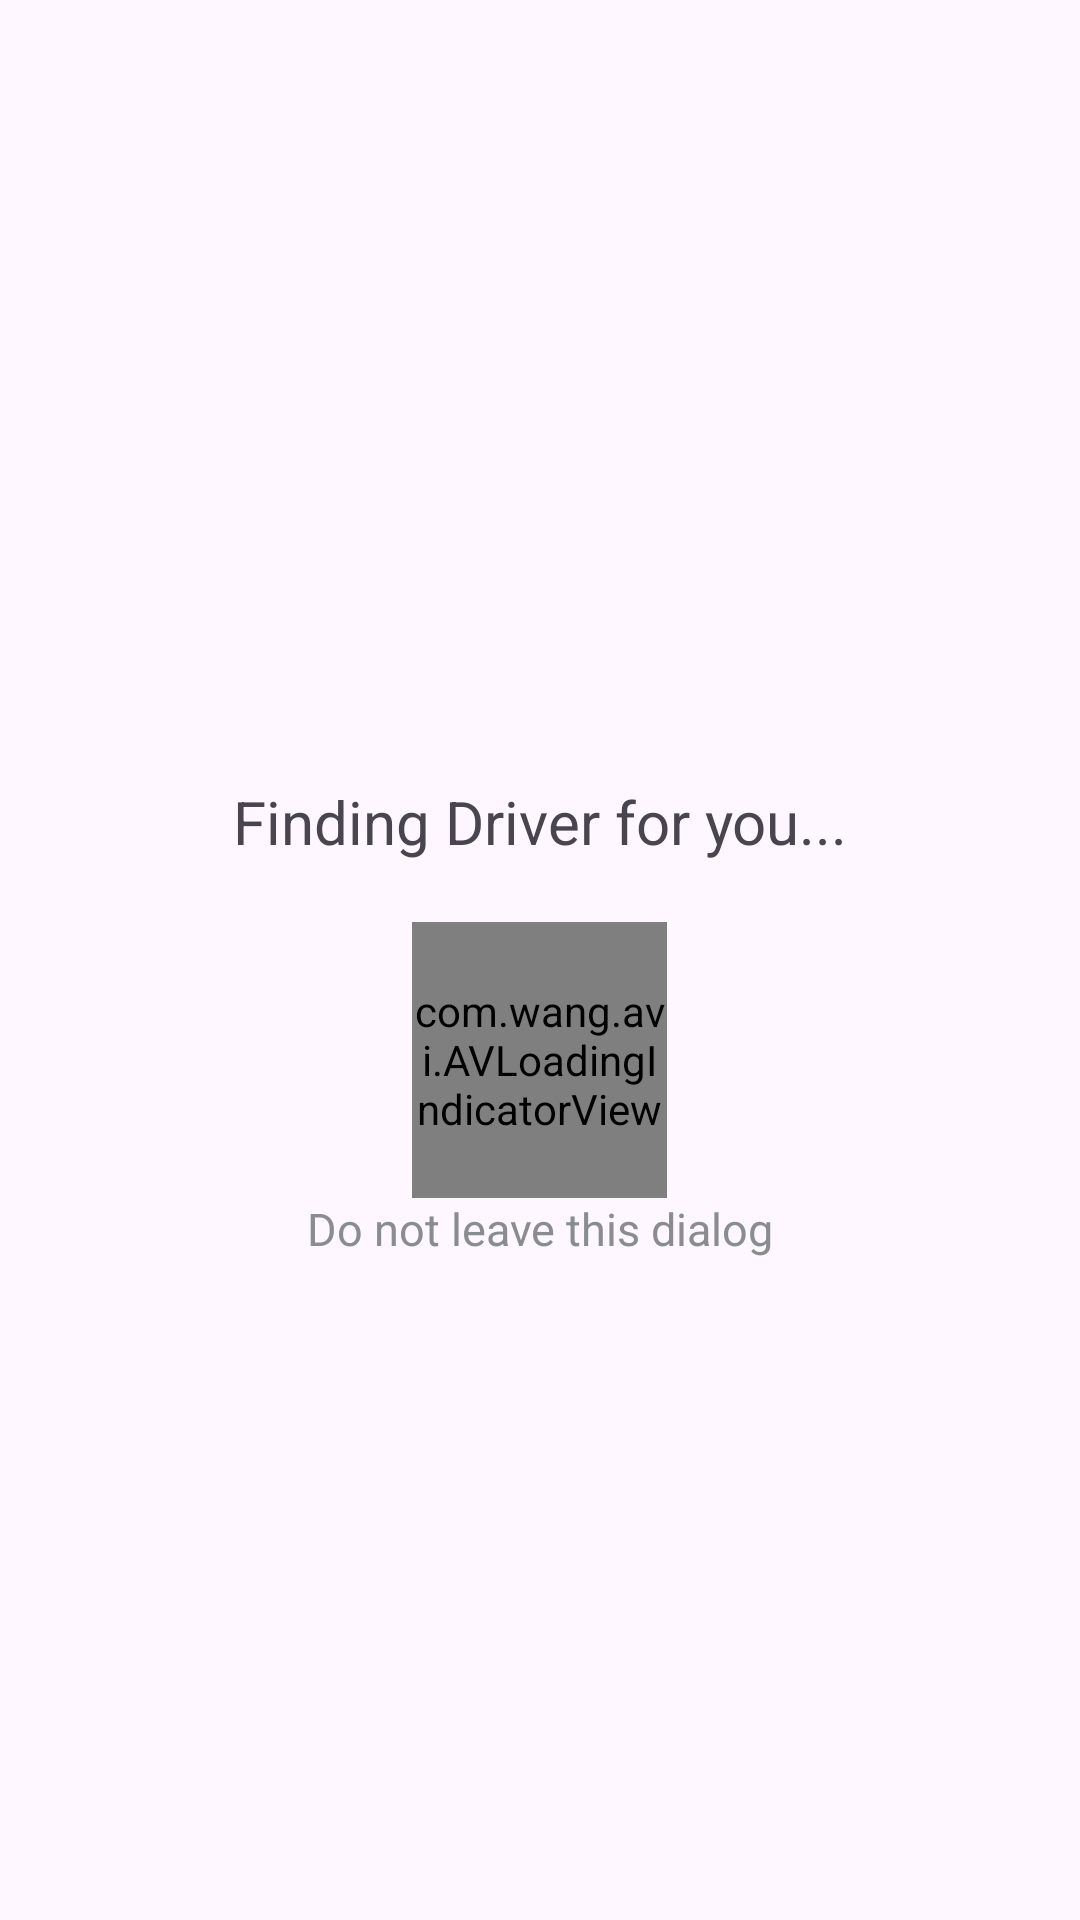

Write the Android layout XML for this screen, with the resource values it uses.
<!-- AndroidManifest.xml: application theme Theme.DriverCoordination_Customer -->
<!-- res/layout/layout_find_driver.xml -->
<?xml version="1.0" encoding="utf-8"?>
<LinearLayout xmlns:android="http://schemas.android.com/apk/res/android"
    xmlns:app="http://schemas.android.com/apk/res-auto"
    android:layout_width="match_parent"
    android:layout_height="match_parent"
    android:orientation="vertical"
    android:gravity="center">

    <TextView
        android:layout_marginTop="40dp"
        android:layout_width="match_parent"
        android:layout_height="wrap_content"
        android:gravity="center"
        android:text="Finding Driver for you..."
        android:textSize="20sp"/>

    <com.wang.avi.AVLoadingIndicatorView
        android:layout_marginTop="20dp"
        android:layout_width="85dp"
        android:layout_height="92dp"
        app:indicatorName="LineScalePulseOutIndicator"
        app:indicatorColor="@color/cherry"
        />

    <TextView
        android:layout_width="match_parent"
        android:layout_height="wrap_content"
        android:gravity="center"
        android:text="Do not leave this dialog"
        android:textColor="@color/dark_grey"
        android:textSize="15sp"/>

</LinearLayout>
<!-- resources referenced by this layout -->
<resources>
  <color name="cherry">#775360</color>
  <color name="dark_grey">#898D90</color>
  <style name="Theme.DriverCoordination_Customer" parent="Base.Theme.DriverCoordination_Customer" />
  <style name="Base.Theme.DriverCoordination_Customer" parent="Theme.Material3.DayNight.NoActionBar">
          
          
          <item name="colorPrimary">@color/cherry</item>
          <item name="colorPrimaryDark">@color/white</item>
          <item name="colorAccent">@color/white</item>
      </style>
  <color name="white">#FFFFFFFF</color>
</resources>
